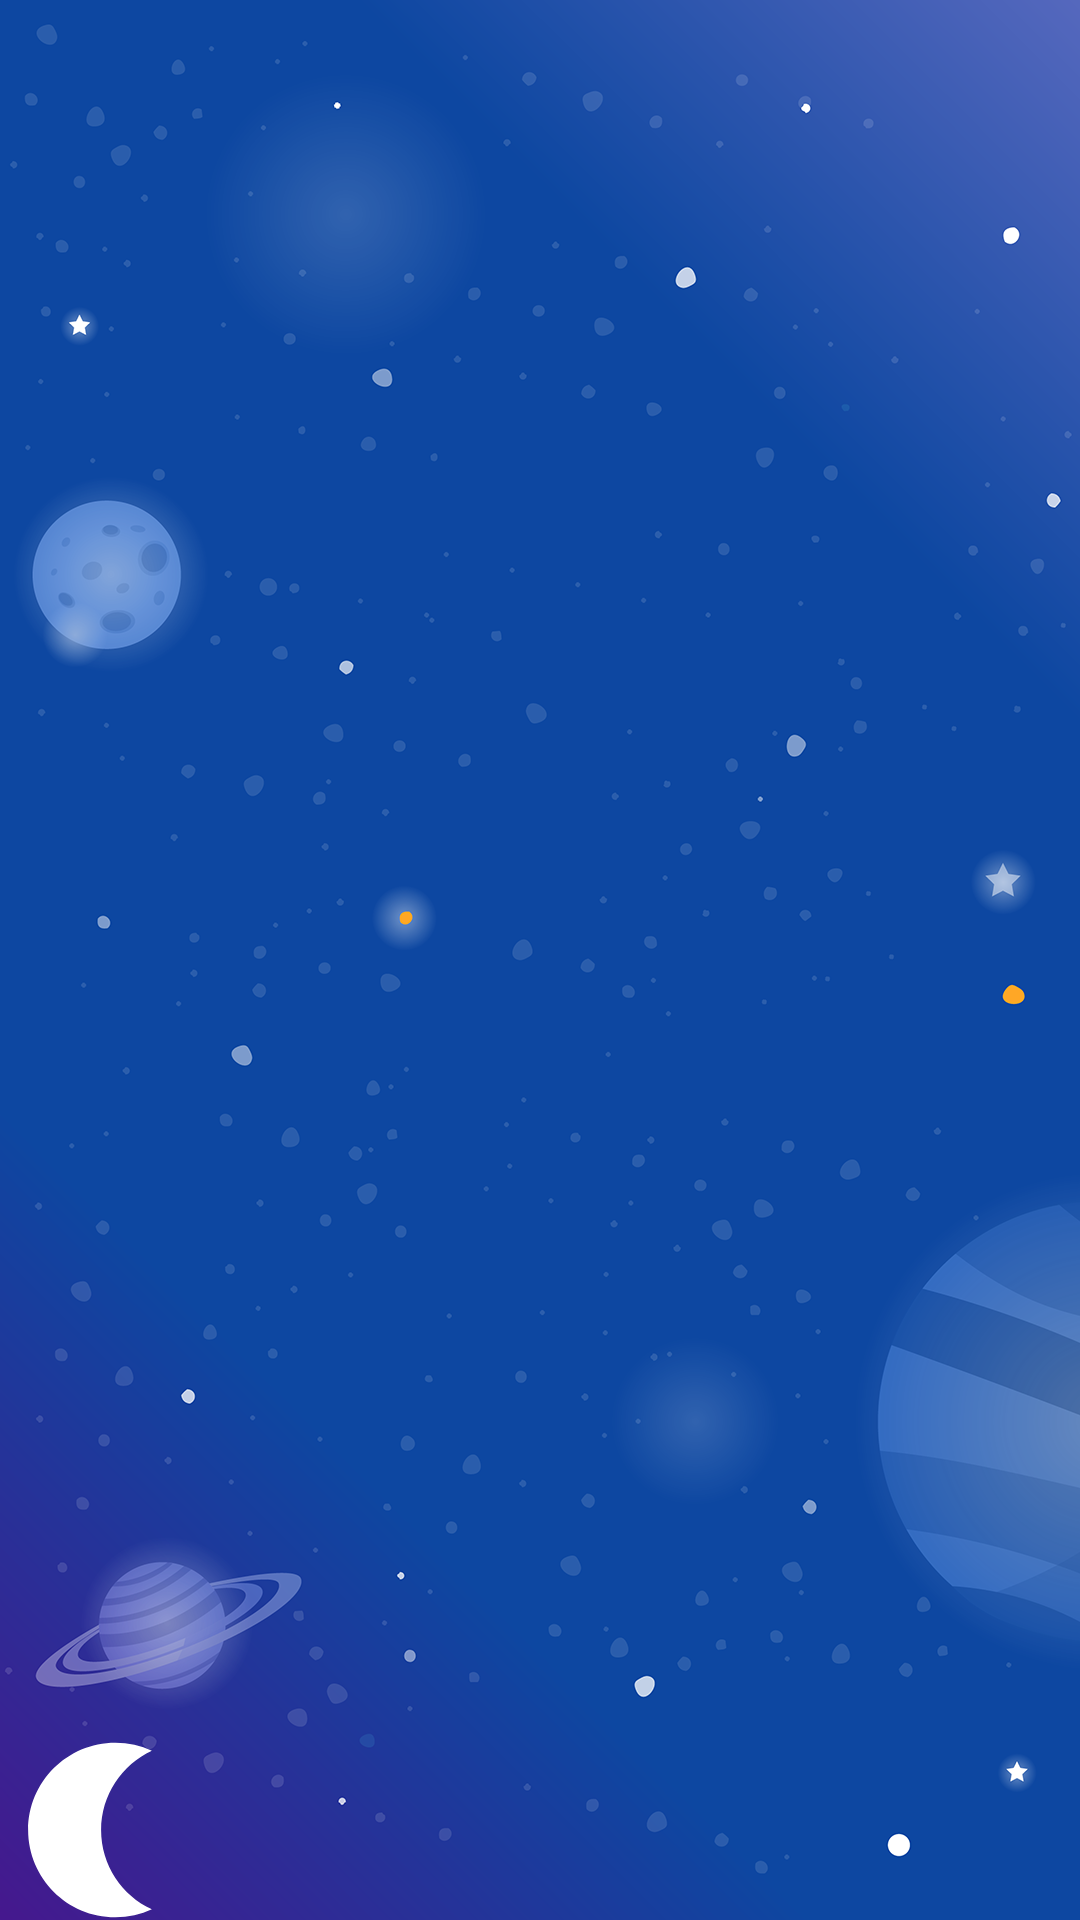

Reconstruct the res/layout file that produces this screen, plus the resources it refers to.
<!-- AndroidManifest.xml: activity theme AppTheme -->
<!-- res/layout/activity_step3.xml -->
<?xml version="1.0" encoding="utf-8"?>
<androidx.constraintlayout.motion.widget.MotionLayout xmlns:android="http://schemas.android.com/apk/res/android"
    xmlns:app="http://schemas.android.com/apk/res-auto"
    android:layout_width="match_parent"
    android:layout_height="match_parent"
    app:layoutDescription="@xml/step3">


    <ImageView
        android:id="@+id/background"
        android:layout_width="0dp"
        android:layout_height="0dp"
        app:layout_constraintTop_toTopOf="parent"
        app:layout_constraintBottom_toBottomOf="parent"
        app:layout_constraintStart_toStartOf="parent"
        app:layout_constraintEnd_toEndOf="parent"
        app:srcCompat="@drawable/background"
        android:scaleType="centerCrop" />

    <ImageView
        android:id="@+id/moon"
        android:layout_width="wrap_content"
        android:layout_height="wrap_content"
        app:srcCompat="@drawable/ic_moon"
        android:tint="?colorOnPrimary" />

    <TextView
        android:id="@+id/credits"
        android:layout_width="wrap_content"
        android:layout_height="wrap_content"
        android:text="@string/credits"
        android:textSize="24sp"
        android:textColor="?colorOnPrimary" />
</androidx.constraintlayout.motion.widget.MotionLayout>
<!-- resources referenced by this layout -->
<resources>
  <!-- drawable background: png bitmap (drawable, 444744 bytes) -->
  <!-- drawable ic_moon (drawable) -->
  <vector android:height="60dp" android:viewportHeight="806.7"
      android:viewportWidth="807.1" android:width="60dp" xmlns:android="http://schemas.android.com/apk/res/android">
      <path android:fillColor="#FFFFFF" android:pathData="M453.3,403.3c0,-157.7 93.3,-293.7 227.7,-355.6C631.2,24.8 575.8,12 517.4,12c-216.1,0 -391.3,175.2 -391.3,391.3s175.2,391.3 391.3,391.3c58.4,0 113.8,-12.8 163.6,-35.7C546.6,697 453.3,561.1 453.3,403.3z"/>
  </vector>
  <string name="credits">Virginia P @ Google</string>
  <style name="AppTheme" parent="Base.Theme.MaterialComponents">
          
          <item name="colorPrimary">@color/primaryColor</item>
          <item name="colorPrimaryDark">@color/primaryDarkColor</item>
          <item name="colorPrimaryVariant">@color/primaryDarkColor</item>
          <item name="colorOnPrimary">@color/primaryTextColor</item>
          <item name="colorSecondary">@color/secondaryColor</item>
          <item name="colorSecondaryVariant">@color/secondaryLightColor</item>
          <item name="colorOnSecondary">@color/secondaryTextColor</item>
  
      </style>
  <color name="primaryColor">#263238</color>
  <color name="primaryDarkColor">#000a12</color>
  <color name="primaryTextColor">#ffffff</color>
  <color name="secondaryColor">#ff7043</color>
  <color name="secondaryLightColor">#ffa270</color>
  <color name="secondaryTextColor">#000000</color>
</resources>
